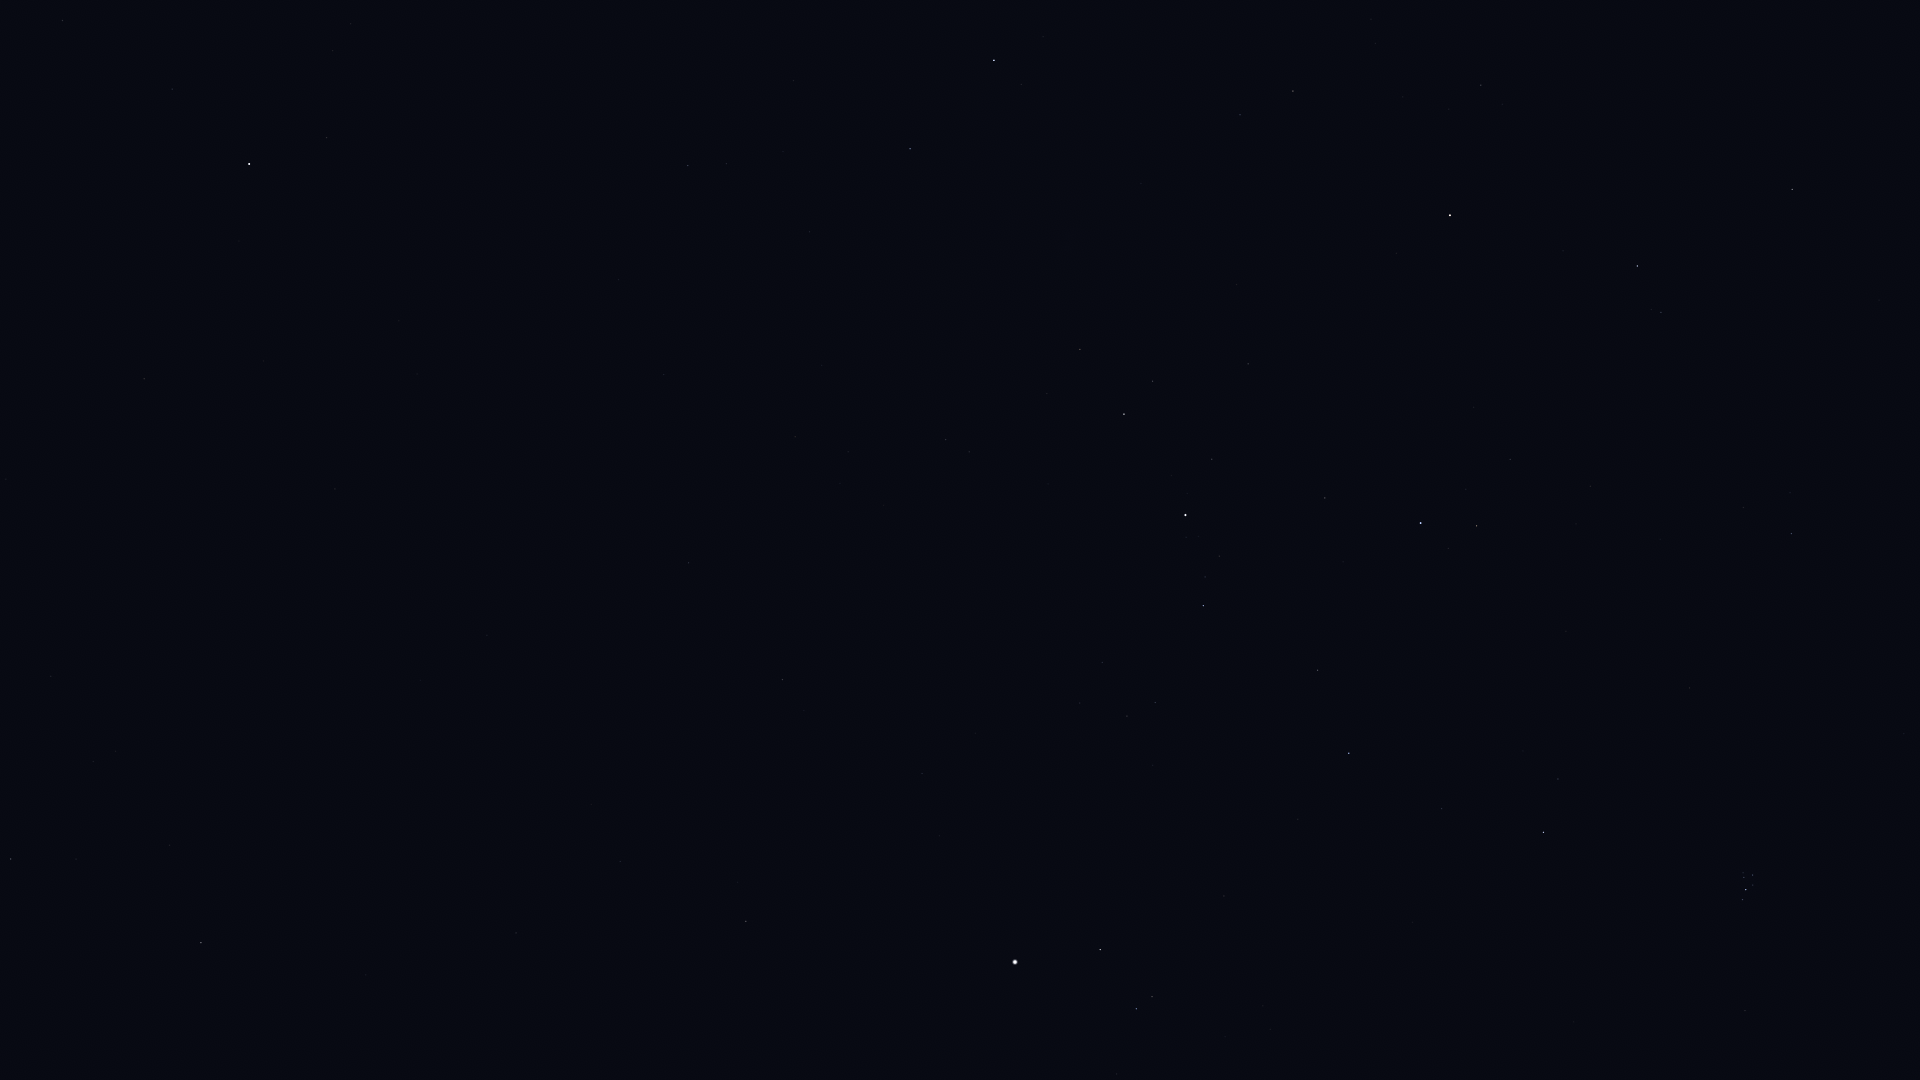

Data behind this chart, as committed beside it:
Star_ID, Name, X, Y
6411, Adhil, 1371, 19
6643, Bélénos, 1828, 23
6686, Ruchbah, 994, 60
7513, Titawin, 1481, 85
7607, Nembus, 1293, 91
8796, Mothallah, 1792, 189
8886, Segin, 910, 149
9640, Almach, 1450, 215
10670, HIP 10670, 1661, 312
12191, Buna, 1432, 372
13061, Lilii Borea, 1743, 507
13192, Nushagak, 694, 257
13209, Bharani, 1791, 533
13254, HIP 13254, 1510, 459
13268, Miram, 1080, 349
14328, HIP 14328, 1124, 414
14576, Algol, 1421, 523
14668, Misam, 1325, 498
15863, Mirfak, 1185, 515
16228, HIP 16228, 946, 440
17358, HIP 17358, 1203, 606
18246, Atik, 1558, 779
17489, Celaeno, 1749, 872
17499, Electra, 1753, 875
17531, Taygeta, 1743, 873
17573, Maia, 1744, 877
17579, Asterope, 1739, 876
17608, Merope, 1753, 885
17702, Alcyone, 1746, 890
17851, Pleione, 1740, 899
17959, HIP 17959, 664, 374
18505, HIP 18505, 840, 483
18532, HIP 18532, 1349, 753
18614, Menkib, 1442, 808
22783, HIP 22783, 689, 563
23416, Almaaz, 1100, 950
23453, Saclateni, 1152, 997
23767, Haedus, 1136, 1009
24003, Mago, 603, 534
24608, Capella, 1015, 962
25110, HIP 25110, 417, 374
30060, HIP 30060, 620, 861
33449, HIP 33449, 516, 933
40687, Násti, 239, 921
41704, Muscida, 201, 943
85822, Yildun, 172, 89
